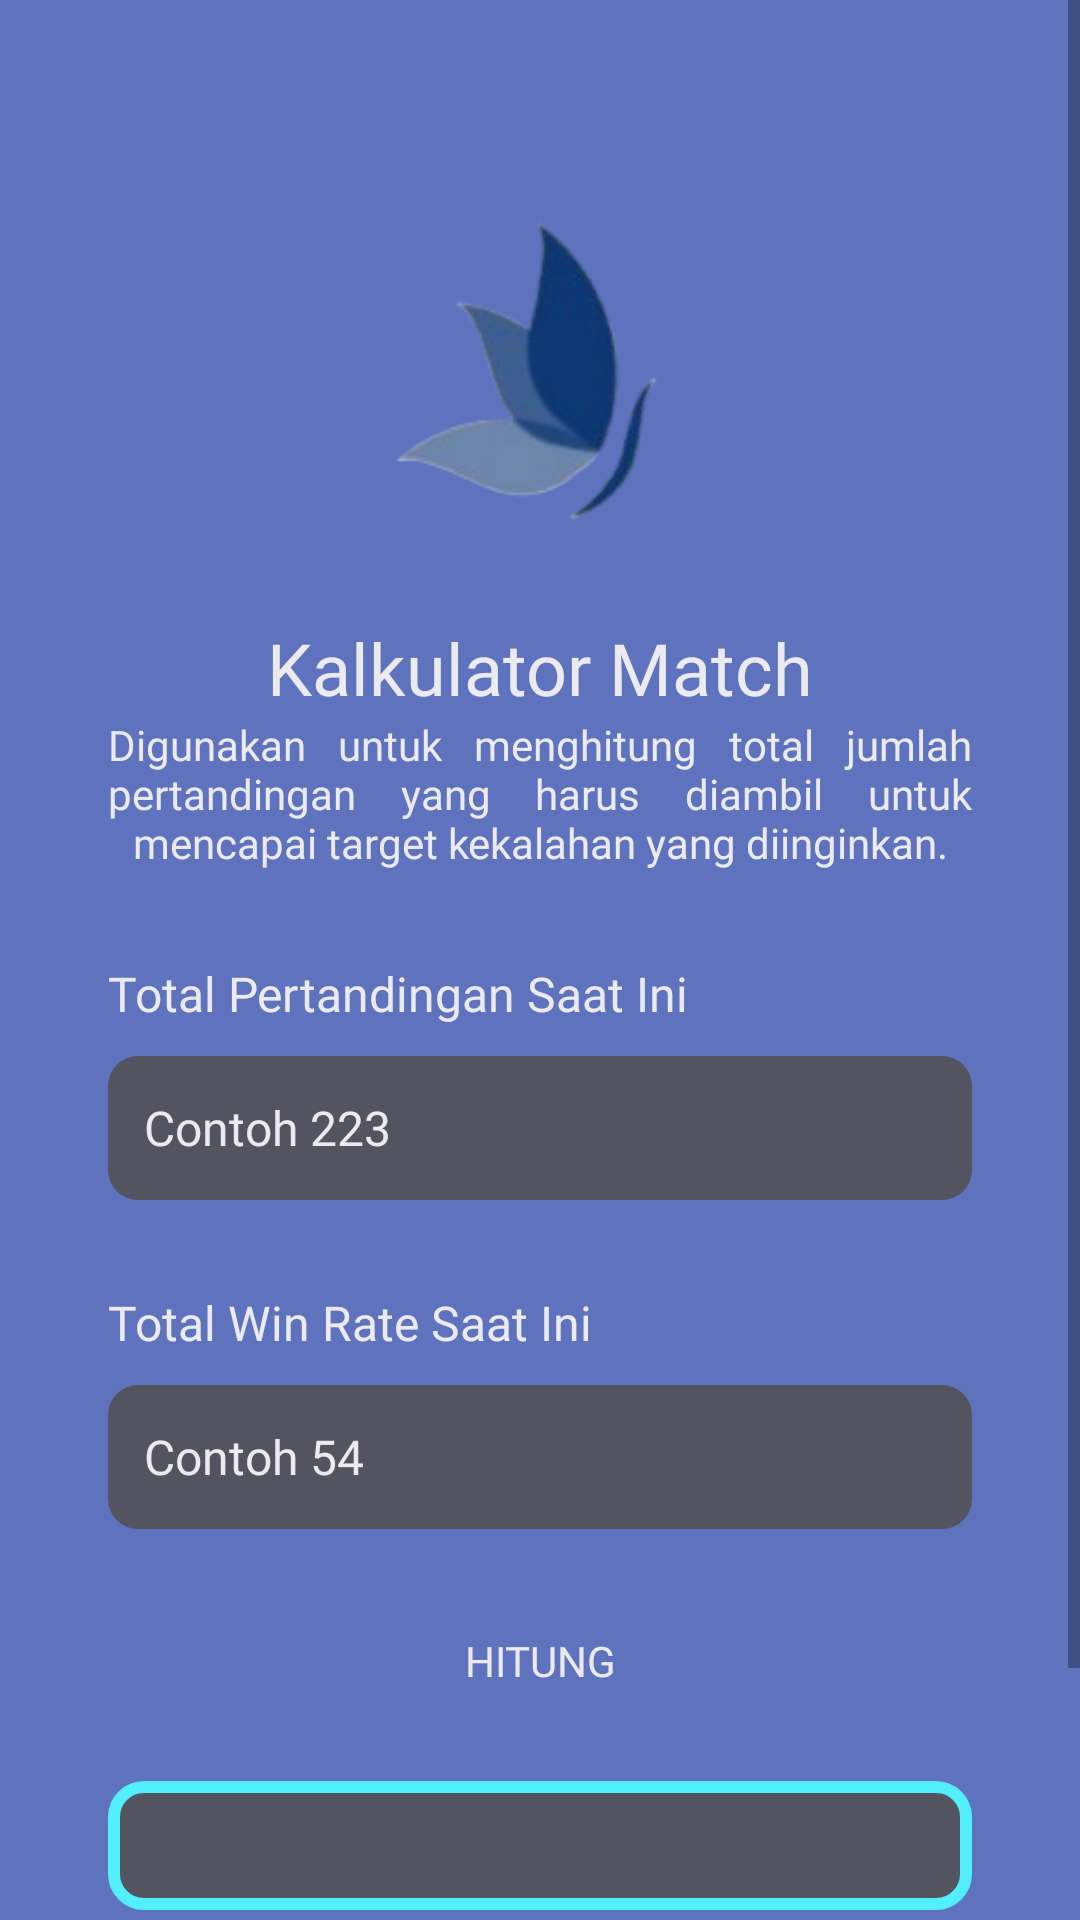

Produce the Android XML layout that renders to this screen, including the resource entries it uses.
<!-- AndroidManifest.xml: application theme Theme.Neoz -->
<!-- res/layout/total.xml -->
<androidx.constraintlayout.widget.ConstraintLayout
    xmlns:android="http://schemas.android.com/apk/res/android"
    xmlns:app="http://schemas.android.com/apk/res-auto"
    xmlns:tools="http://schemas.android.com/tools"
    android:id="@+id/main"
    android:layout_width="match_parent"
    android:layout_height="match_parent"
    tools:context=".total"
    android:background="@color/background"
    >
    

    <ScrollView
        android:id="@+id/scrollview"
        android:layout_width="match_parent"
        android:layout_height="match_parent"
        app:layout_constraintTop_toTopOf="parent"
        app:layout_constraintStart_toStartOf="parent"
        app:layout_constraintEnd_toEndOf="parent"

        >

        <androidx.constraintlayout.widget.ConstraintLayout
            android:layout_width="match_parent"
            android:layout_height="match_parent"

            >

            
            <androidx.appcompat.widget.Toolbar
                android:id="@+id/toolbar"
                android:layout_width="match_parent"
                android:layout_height="?attr/actionBarSize"
                android:theme="@style/ThemeOverlay.AppCompat.ActionBar"
                app:popupTheme="@style/ThemeOverlay.AppCompat.Light"
                app:layout_constraintTop_toTopOf="parent"
                app:layout_constraintStart_toStartOf="parent"
                app:layout_constraintEnd_toEndOf="parent">

                <TextView
                    android:id="@+id/toolbartitle"
                    android:layout_width="wrap_content"
                    android:layout_height="wrap_content"
                    android:fontFamily="@font/poppinsbold"
                    android:textSize="20sp"
                    android:textColor="@color/font"
                    android:gravity="center"/>
            </androidx.appcompat.widget.Toolbar>

            
            <androidx.constraintlayout.widget.Guideline
                android:id="@+id/guidelineStart"
                android:layout_width="wrap_content"
                android:layout_height="wrap_content"
                android:orientation="vertical"
                app:layout_constraintGuide_percent="0.1" />

            <androidx.constraintlayout.widget.Guideline
                android:id="@+id/guidelineEnd"
                android:layout_width="wrap_content"
                android:layout_height="wrap_content"
                android:orientation="vertical"
                app:layout_constraintGuide_percent="0.9" />


            <ImageView
                android:id="@+id/logo"
                android:layout_width="0dp"
                android:layout_height="0dp"
                android:layout_marginTop="3dp"
                android:layout_marginBottom="8dp"
                android:src="@drawable/logo_new"
                app:layout_constraintTop_toBottomOf="@id/toolbar"
                app:layout_constraintStart_toStartOf="@id/guidelineStart"
                app:layout_constraintEnd_toEndOf="@id/guidelineEnd"
                app:layout_constraintWidth_percent="0.8"
                app:layout_constraintHeight_percent="0.2" />


            <TextView
                android:id="@+id/titledesk"
                android:layout_width="0dp"
                android:layout_height="wrap_content"
                android:text="Kalkulator Match"
                android:textSize="24sp"
                android:fontFamily="@font/poppinsbold"
                android:textColor="@color/font"
                android:gravity="center"
                app:layout_constraintTop_toBottomOf="@id/logo"
                app:layout_constraintStart_toStartOf="@id/guidelineStart"
                app:layout_constraintEnd_toEndOf="@id/guidelineEnd"
                app:layout_constraintWidth_percent="0.8" />

            <TextView
                android:id="@+id/desk"
                android:layout_width="0dp"
                android:layout_height="wrap_content"
                android:text="@string/lose"
                android:gravity="center"
                android:textSize="14sp"
                android:fontFamily="@font/poppinssemibold"
                android:textColor="@color/font"
                android:justificationMode="inter_word"
                app:layout_constraintTop_toBottomOf="@id/titledesk"
                app:layout_constraintStart_toStartOf="@id/guidelineStart"
                app:layout_constraintEnd_toEndOf="@id/guidelineEnd"
                app:layout_constraintWidth_percent="0.8" />


            <LinearLayout
                android:layout_width="0dp"
                android:layout_height="wrap_content"
                android:orientation="vertical"
                app:layout_constraintTop_toBottomOf="@id/desk"
                app:layout_constraintStart_toStartOf="@id/guidelineStart"
                app:layout_constraintEnd_toEndOf="@id/guidelineEnd"
                app:layout_constraintWidth_percent="0.8">

                <TextView
                    android:layout_width="wrap_content"
                    android:layout_height="wrap_content"
                    android:text="Total Pertandingan Saat Ini"
                    android:textColor="@color/font"
                    android:fontFamily="@font/poppinsbold"
                    android:layout_marginTop="30dp"
                    android:textSize="16sp" />

                <EditText
                    android:id="@+id/totalmatch"
                    android:layout_width="match_parent"
                    android:layout_height="wrap_content"
                    android:hint="Contoh 223"
                    android:background="@drawable/btn2"
                    android:padding="12dp"
                    android:minHeight="48dp"
                    android:minWidth="0dp"
                    android:layout_marginTop="10dp"
                    android:fontFamily="@font/poppinssemibold"
                    android:textColorHint="@color/font"
                    android:textSize="16sp"
                    android:textColor="@color/font"
                    android:inputType="numberDecimal"
                    android:imeOptions="actionDone"
                    android:importantForAutofill="no"
                    />

                <TextView
                    android:layout_width="wrap_content"
                    android:layout_height="wrap_content"
                    android:text="Total Win Rate Saat Ini"
                    android:textColor="@color/font"
                    android:fontFamily="@font/poppinsbold"
                    android:layout_marginTop="30dp"
                    android:textSize="16sp" >


                </TextView>

                <EditText
                    android:id="@+id/totalwr"
                    android:layout_width="match_parent"
                    android:layout_height="wrap_content"
                    android:hint="Contoh 54"
                    android:background="@drawable/btn2"
                    android:padding="12dp"
                    android:minHeight="48dp"
                    android:minWidth="0dp"
                    android:layout_marginTop="10dp"
                    android:fontFamily="@font/poppinssemibold"
                    android:textColorHint="@color/font"
                    android:textColor="@color/font"
                    android:textSize="16sp"
                    android:inputType="numberDecimal"
                    android:imeOptions="actionDone"
                    android:importantForAutofill="no"
                    />

                <Button
                    android:id="@+id/hitung"
                    android:layout_width="match_parent"
                    android:layout_height="wrap_content"
                    android:background="@drawable/btnn"
                    android:fontFamily="@font/poppinsbold"
                    android:text="Hitung"
                    android:textColor="@color/font"
                    android:layout_marginTop="20dp"/>

                <TextView
                    android:id="@+id/result_text"
                    android:layout_width="match_parent"
                    android:layout_height="wrap_content"
                    android:layout_marginTop="16dp"
                    android:background="@drawable/btnsum"
                    android:fontFamily="@font/poppinssemibold"
                    android:padding="12dp"
                    android:textAlignment="center"
                    android:textColor="@color/font"
                    android:layout_marginBottom="100dp"/>
            </LinearLayout>


        </androidx.constraintlayout.widget.ConstraintLayout>

    </ScrollView>

</androidx.constraintlayout.widget.ConstraintLayout>
<!-- resources referenced by this layout -->
<resources>
  <color name="background">#5f72bd</color>
  <color name="font">#EBEAEF</color>
  <!-- drawable btn2 (drawable) -->
  <?xml version="1.0" encoding="utf-8"?>
  <selector xmlns:android="http://schemas.android.com/apk/res/android">
      <item android:state_pressed="true">
          <shape
              android:shape="rectangle">
              <solid android:color="#464252"/>
              <corners android:radius="10dp"/>
          </shape>
      </item>
      <item android:state_checked="true">
          <shape android:shape="rectangle">
              <solid android:color="#625D78"/>
              <corners android:radius="10dp"/>
              <stroke android:color="#3B74CA"/>
              <stroke android:width="4dp"/>
          </shape>
      </item>
      <item>
          <shape
              android:shape="rectangle">
              <solid android:color="#545461"/>
              <corners android:radius="10dp"/>
          </shape>
      </item>
  
  
  </selector>
  <!-- drawable btnsum (drawable) -->
  <?xml version="1.0" encoding="utf-8"?>
  <selector xmlns:android="http://schemas.android.com/apk/res/android">
      <item>
          <shape
              android:shape="rectangle">
              <solid android:color="#545461"/>
              <corners android:radius="10dp"/>
              <stroke android:color="#51EFFC"/>
              <stroke android:width="4dp"/>
          </shape>
      </item>
  
  
  </selector>
  <!-- drawable logo_new: png bitmap (drawable, 17675 bytes) -->
  <string name="lose">Digunakan untuk menghitung total jumlah pertandingan yang harus diambil untuk mencapai target kekalahan yang diinginkan.</string>
  <style name="Theme.Neoz" parent="Base.Theme.Neoz" />
  <style name="Base.Theme.Neoz" parent="Theme.AppCompat.Light.NoActionBar">
          
          
      </style>
</resources>
